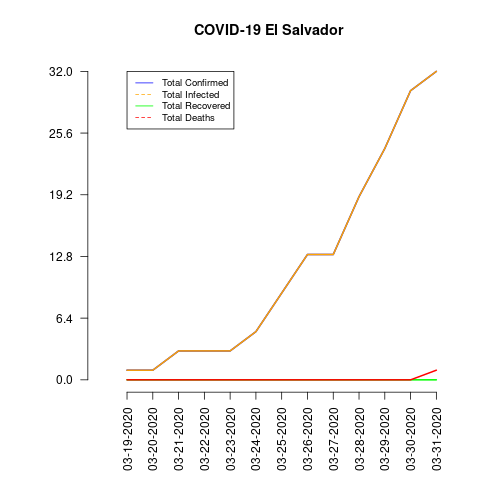

The data file committed next to this chart (first rows):
date, total_confirmed, total_deaths, total_recovered, total_infected, mortality_rate, recovery_rate
03-19-2020, 1, 0, 0, 1, 0.0, 0.0
03-20-2020, 1, 0, 0, 1, 0.0, 0.0
03-21-2020, 3, 0, 0, 3, 0.0, 0.0
03-22-2020, 3, 0, 0, 3, 0.0, 0.0
03-23-2020, 3, 0, 0, 3, 0.0, 0.0
03-24-2020, 5, 0, 0, 5, 0.0, 0.0
03-25-2020, 9, 0, 0, 9, 0.0, 0.0
03-26-2020, 13, 0, 0, 13, 0.0, 0.0
03-27-2020, 13, 0, 0, 13, 0.0, 0.0
03-28-2020, 19, 0, 0, 19, 0.0, 0.0
03-29-2020, 24, 0, 0, 24, 0.0, 0.0
03-30-2020, 30, 0, 0, 30, 0.0, 0.0
03-31-2020, 32, 1, 0, 32, 3.13, 0.0
